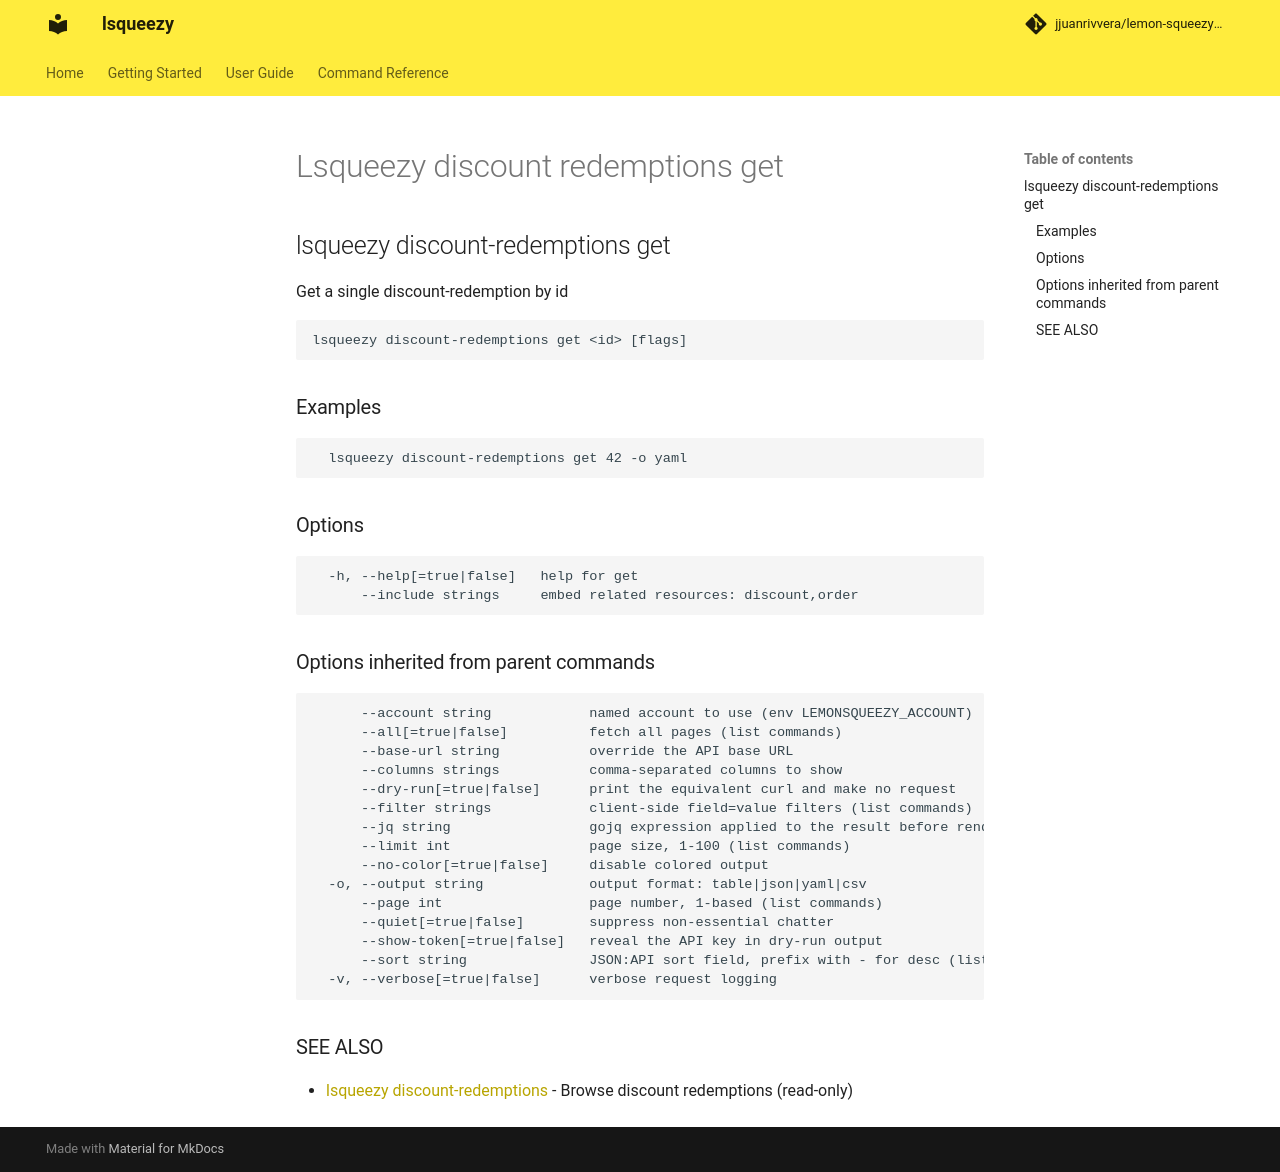

repository: jjuanrivvera/lemon-squeezy-cli · page: commands/lsqueezy_discount-redemptions_get/index.html · generator: mkdocs

## lsqueezy discount-redemptions get

Get a single discount-redemption by id

```
lsqueezy discount-redemptions get <id> [flags]
```

### Examples

```
  lsqueezy discount-redemptions get 42 -o yaml
```

### Options

```
  -h, --help[=true|false]   help for get
      --include strings     embed related resources: discount,order
```

### Options inherited from parent commands

```
      --account string            named account to use (env LEMONSQUEEZY_ACCOUNT)
      --all[=true|false]          fetch all pages (list commands)
      --base-url string           override the API base URL
      --columns strings           comma-separated columns to show
      --dry-run[=true|false]      print the equivalent curl and make no request
      --filter strings            client-side field=value filters (list commands)
      --jq string                 gojq expression applied to the result before rendering
      --limit int                 page size, 1-100 (list commands)
      --no-color[=true|false]     disable colored output
  -o, --output string             output format: table|json|yaml|csv
      --page int                  page number, 1-based (list commands)
      --quiet[=true|false]        suppress non-essential chatter
      --show-token[=true|false]   reveal the API key in dry-run output
      --sort string               JSON:API sort field, prefix with - for desc (list commands)
  -v, --verbose[=true|false]      verbose request logging
```

### SEE ALSO

* [lsqueezy discount-redemptions](lsqueezy_discount-redemptions.md)	 - Browse discount redemptions (read-only)
